The GitHub repository LiaoKyle/BSR-UNet contains a labelled image folder "split" with 2 categories: clean, dirty. Examples follow, each with its label.

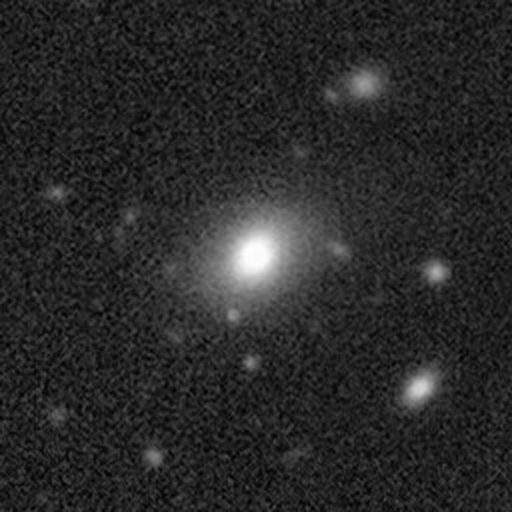
Label: clean

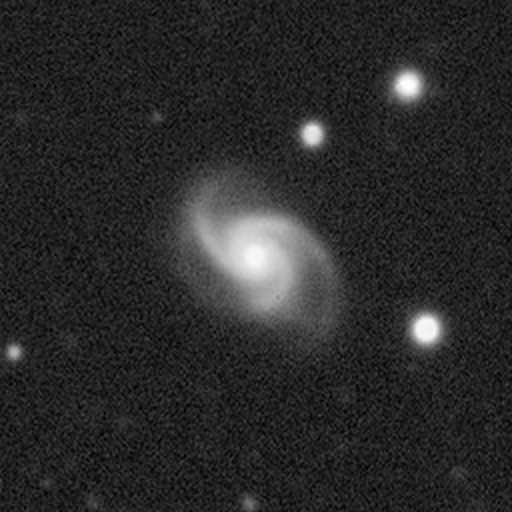
Label: clean

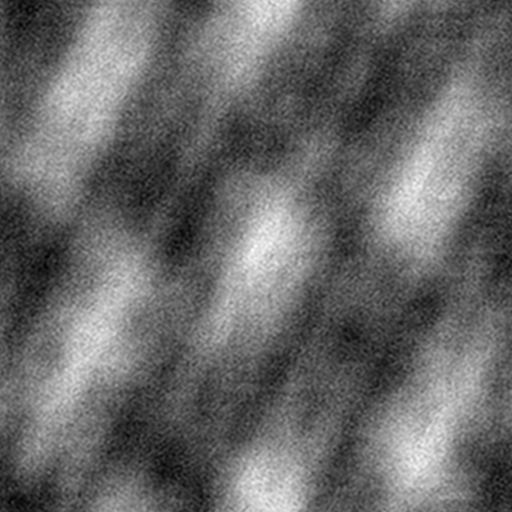
Label: dirty

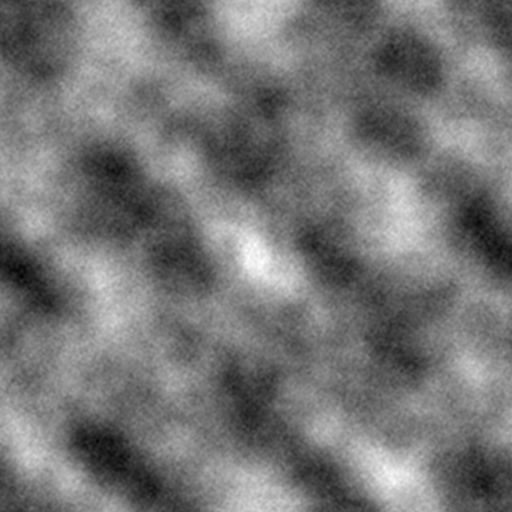
Label: dirty

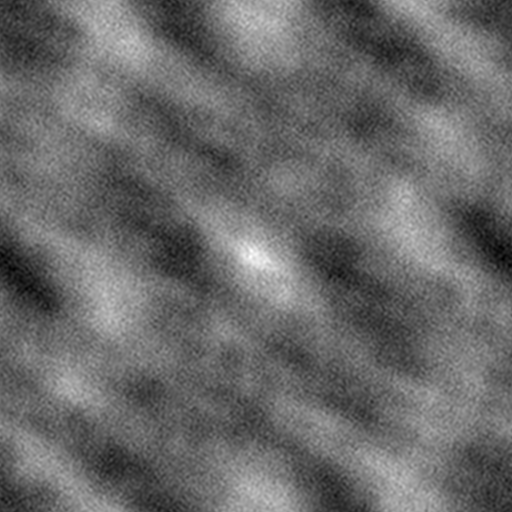
Label: dirty

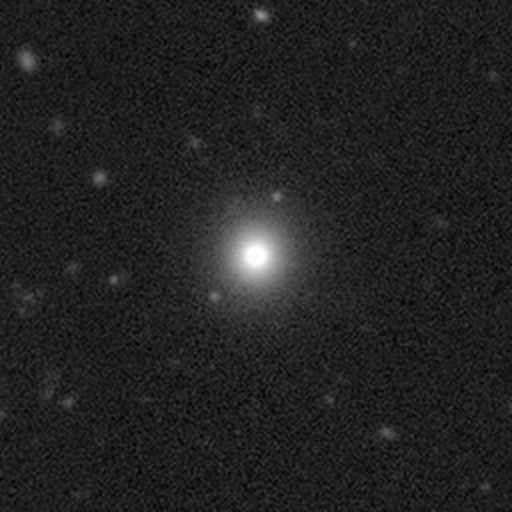
Label: clean
